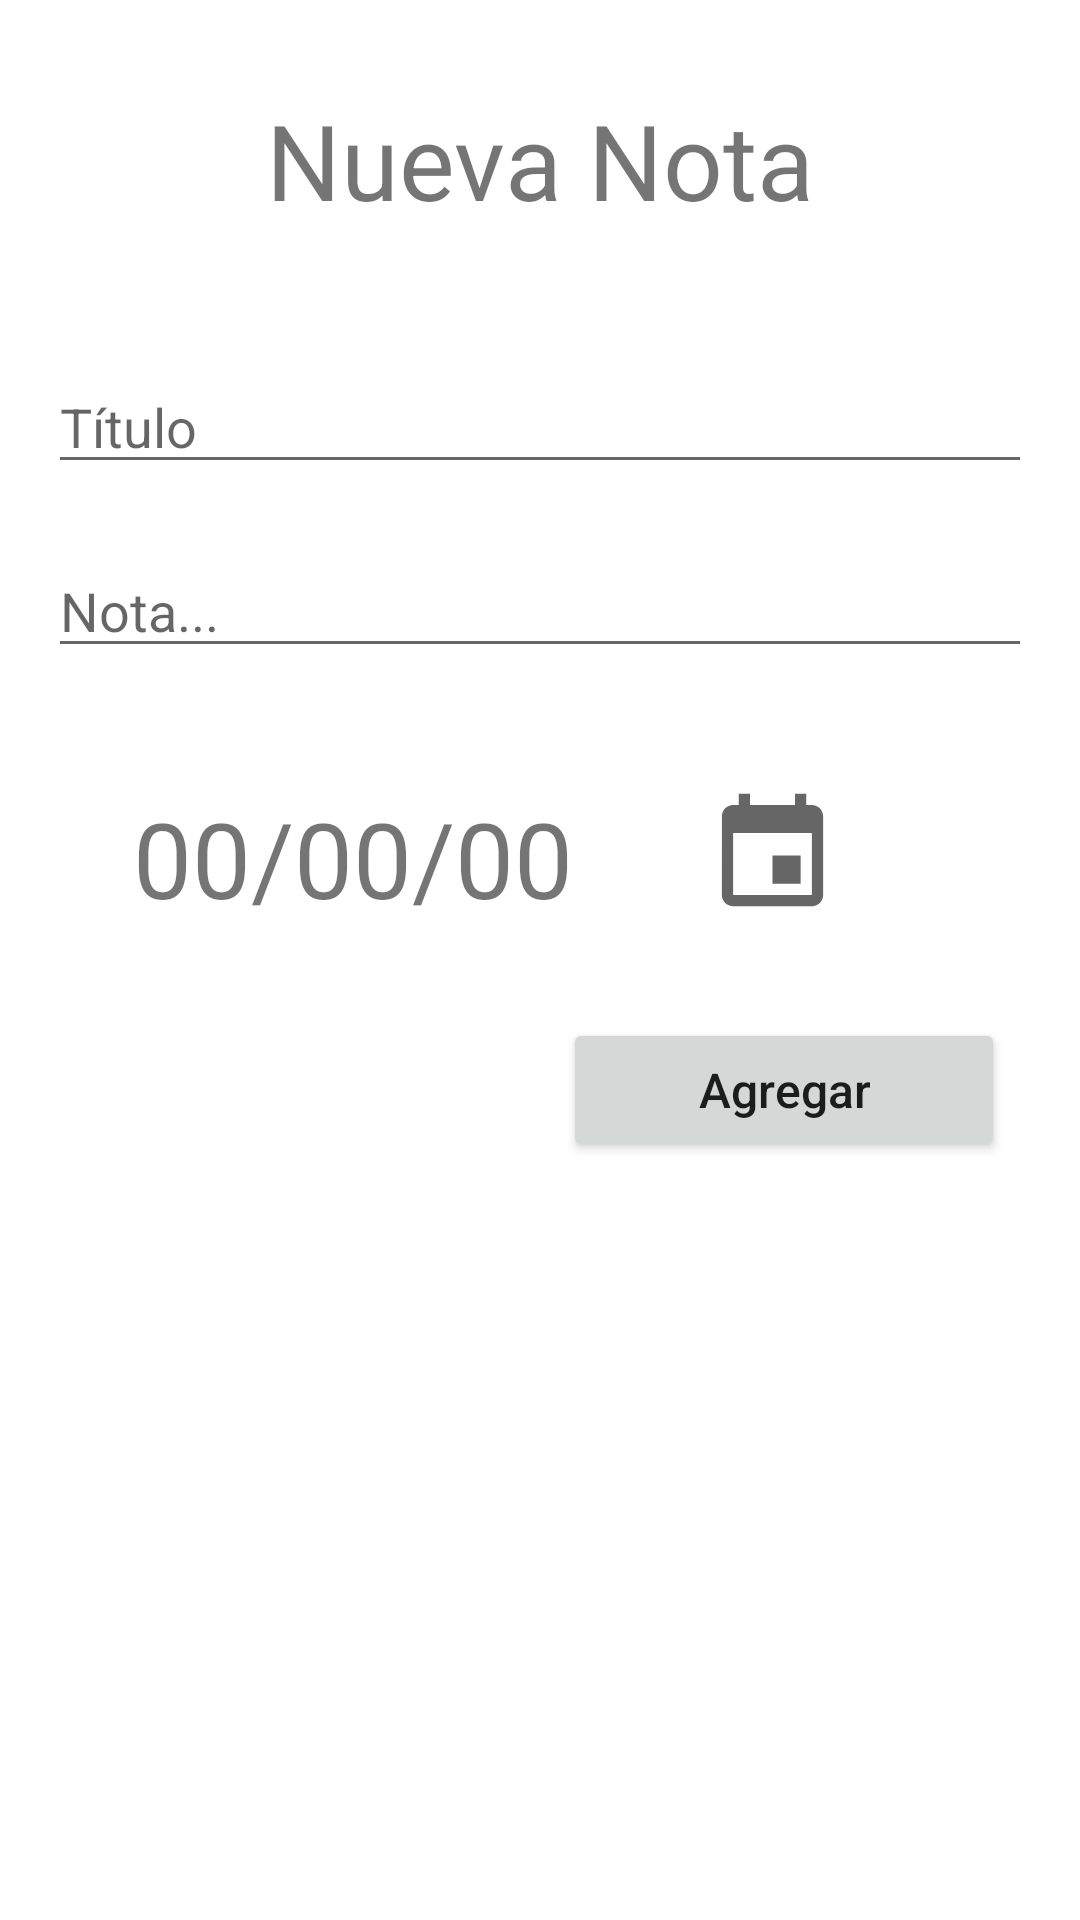

Android layout source for this screen:
<!-- AndroidManifest.xml: application theme Theme.Taskster20 -->
<!-- res/layout/activity_add.xml -->
<?xml version="1.0" encoding="utf-8"?>
<androidx.constraintlayout.widget.ConstraintLayout xmlns:android="http://schemas.android.com/apk/res/android"
    xmlns:app="http://schemas.android.com/apk/res-auto"
    xmlns:tools="http://schemas.android.com/tools"
    android:layout_width="match_parent"
    android:layout_height="match_parent"
    tools:context=".AddActivity">

    <TextView
        android:id="@+id/nuevaNota"
        android:text="@string/nueva_nota"
        android:textSize="35sp"
        android:layout_marginTop="30dp"
        android:layout_width="wrap_content"
        android:layout_height="wrap_content"
        app:layout_constraintTop_toTopOf="parent"
        app:layout_constraintRight_toRightOf="parent"
        app:layout_constraintLeft_toLeftOf="parent" />

    <EditText
        android:id="@+id/titleNota"
        android:layout_width="fill_parent"
        android:layout_height="wrap_content"
        android:layout_marginStart="16dp"
        android:layout_marginEnd="16dp"
        android:layout_marginTop="120dp"
        android:inputType="text"
        android:hint="@string/hintNombreNota"
        app:layout_constraintRight_toRightOf="parent"
        app:layout_constraintLeft_toLeftOf="parent"
        app:layout_constraintTop_toTopOf="parent" />

    <EditText
        android:id="@+id/descripNota"
        android:layout_width="fill_parent"
        android:layout_height="wrap_content"
        android:layout_marginStart="16dp"
        android:layout_marginEnd="16dp"
        android:layout_marginTop="20dp"
        android:inputType="textMultiLine"
        android:hint="@string/hintDescripcionNota"
        app:layout_constraintTop_toBottomOf="@id/titleNota"
        app:layout_constraintRight_toRightOf="parent"
        app:layout_constraintLeft_toLeftOf="parent"/>

    <TextView
        android:id="@+id/text_date"
        android:layout_width="wrap_content"
        android:layout_height="wrap_content"
        android:layout_marginTop="40dp"
        android:text="@string/exampleDate"
        android:textSize="35sp"
        android:inputType="date"
        android:focusable="false"
        app:layout_constraintTop_toBottomOf="@id/descripNota"
        app:layout_constraintRight_toLeftOf="@id/date_button"
        app:layout_constraintLeft_toLeftOf="parent" />

    <ImageButton
        android:id="@+id/date_button"
        android:layout_width="wrap_content"
        android:layout_height="wrap_content"
        android:layout_marginTop="40dp"
        android:layout_marginEnd="80dp"
        android:src="@drawable/ic_event"
        android:background="@null"
        android:clickable="true"
        app:layout_constraintTop_toBottomOf="@id/descripNota"
        app:layout_constraintRight_toRightOf="parent" />

    <Button
        android:id="@+id/add_button"
        android:layout_width="wrap_content"
        android:layout_height="wrap_content"
        android:layout_marginEnd="25dp"
        android:layout_marginTop="30dp"
        android:paddingHorizontal="45dp"
        android:textAllCaps="false"
        android:textSize="16sp"
        android:text="@string/buttonAdd"
        app:layout_constraintTop_toBottomOf="@id/text_date"
        app:layout_constraintRight_toRightOf="parent"/>


</androidx.constraintlayout.widget.ConstraintLayout>
<!-- resources referenced by this layout -->
<resources>
  <!-- drawable ic_event (drawable) -->
  <vector android:height="45dp" android:tint="?attr/colorControlNormal"
      android:viewportHeight="24" android:viewportWidth="24"
      android:width="45dp" xmlns:android="http://schemas.android.com/apk/res/android">
      <path android:fillColor="@android:color/white" android:pathData="M17,12h-5v5h5v-5zM16,1v2L8,3L8,1L6,1v2L5,3c-1.11,0 -1.99,0.9 -1.99,2L3,19c0,1.1 0.89,2 2,2h14c1.1,0 2,-0.9 2,-2L21,5c0,-1.1 -0.9,-2 -2,-2h-1L18,1h-2zM19,19L5,19L5,8h14v11z"/>
  </vector>
  <string name="buttonAdd">Agregar</string>
  <string name="exampleDate">00/00/00</string>
  <string name="hintDescripcionNota">Nota...</string>
  <string name="hintNombreNota">Título</string>
  <string name="nueva_nota">Nueva Nota</string>
  <style name="Theme.Taskster20" parent="Theme.MaterialComponents.DayNight.DarkActionBar">
          
          <item name="colorPrimary">@color/purple_500</item>
          <item name="colorPrimaryVariant">@color/purple_700</item>
          <item name="colorOnPrimary">@color/white</item>
          
          <item name="colorSecondary">@color/teal_200</item>
          <item name="colorSecondaryVariant">@color/teal_700</item>
          <item name="colorOnSecondary">@color/black</item>
          
          <item name="android:statusBarColor" tools:targetApi="l">?attr/colorPrimaryVariant</item>
          
      </style>
  <color name="purple_500">#FF6200EE</color>
  <color name="purple_700">#FF3700B3</color>
  <color name="white">#FFFFFFFF</color>
  <color name="teal_200">#FF03DAC5</color>
  <color name="teal_700">#FF018786</color>
  <color name="black">#FF000000</color>
</resources>
